Labelled photos from "Inteligentny_robot_AI", an image-classification folder in IgnBys/Inteligentny_robot_AI. The possible labels are: bluza, pilka, telefon.

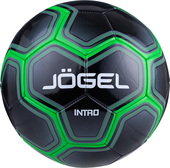
Label: pilka

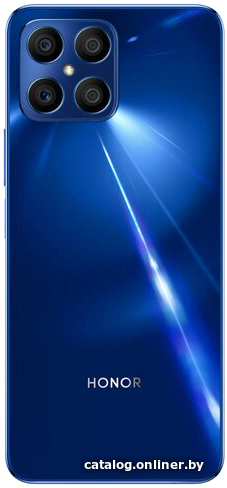
Label: telefon

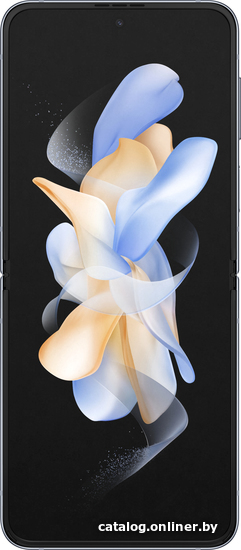
Label: telefon

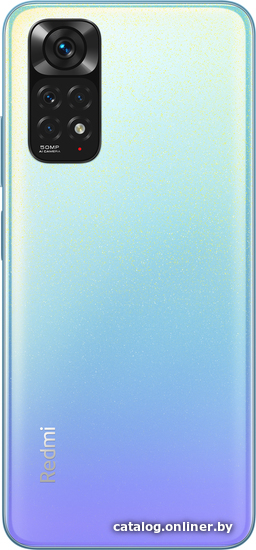
Label: telefon

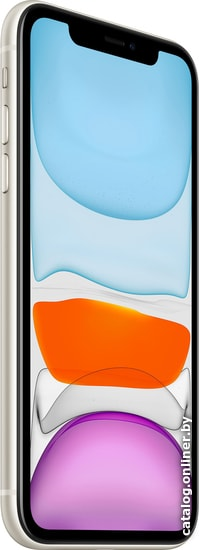
Label: telefon

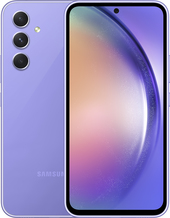
Label: telefon
